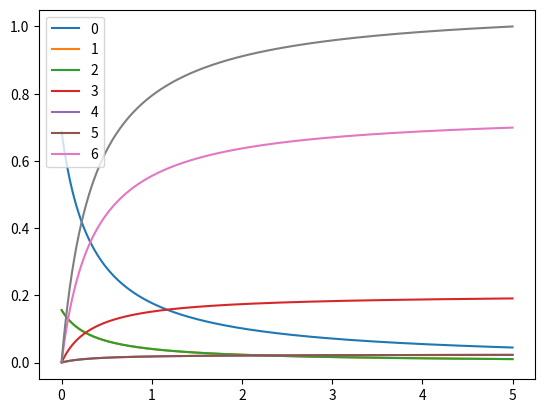

The matplotlib source for this figure:
# -*- coding: utf-8 -*-
"""
Created on Thu Aug 01 10:50:15 2019

@author: Lucio Stefan, lucio.stefan@gmail.com


This is a temporary library. Bugs need to be fixed! The main issue arises when
applying a magnetic field which has a component along y. In that case, populations
can be negative or more than 1. Most likely, the solver has too many degrees of 
freedom, in the sense that no condition over the off-diagonal elements of the
density operator is imposed. The only imposed condition is that the Tr(rho)=1

The problem is fixed by simply calculating the magnetic field components 
parallel and orthogonal nv axis, and then using them in the Zeeman Hamiltonian
as H_zeeman(B)= B_ort * Sx + B_par * Sz. Since the NV is symmetric around the
NV axis, it's not a restrictive approximation.

In this case the solution converges to the solution calculated using the
Qutip python library. Qutip library otherwise shows that there are no changes
when rotating the equatorial angle.

The solution also matches Tetienne solution used in the quenching_simulator
(https://iopscience.iop.org/article/10.1088/1367-2630/14/10/103033), but behaves
correctly at the level anticrossings for small angles between B field and NV.

"""

# Notation for the NV decay rates
#
#
#
#       ______ |5>
#       ______ |4>
#
#   ______ |3>
#
#
#                   _____ |6>
#
#
#       ______ |2>
#       ______ |1>
#
#   ______ |0>


import numpy as np
from numpy import linalg
from scipy import constants
from math import sin, cos, sqrt as scalar_sqrt

#### Hamiltonian parameters #####
# Constants
"""
g_gs= 2
bohr_mag, _, _ = constants.physical_constants["Bohr magneton"]
hplanck = constants.Planck
hplanck_par = constants.hbar
gamma2pi = g_gs * bohr_mag  / hplanck # Hz/T
"""


hplanck = constants.Planck
hplanck_par = constants.hbar
g_gs, _, _ = constants.physical_constants["electron g factor"]
g_gs = abs(g_gs)
bohr_mag, _, _ = constants.physical_constants["Bohr magneton"]
gamma2pi, _, _ = constants.physical_constants["electron gyromag. ratio over 2 pi"]
gamma2pi *= 1e6  # Is given in MHz/T, convert in Hz/T

# Change units to GHz
gamma2pi = gamma2pi

Dgs = 2.87e9
Des = 1.42e9
Sz = np.array([[1, 0, 0], [0, 0, 0], [0, 0, -1]], dtype=complex)
Sx = np.array([[0, 1, 0], [1, 0, 1], [0, 1, 0]], dtype=complex) / scalar_sqrt(2)

Sy = np.zeros((3, 3))
"""
Sy = np.array( [[0.,-1j,0.],
                [1j,0,-1j],
                [0.,1j,0.]], dtype = complex ) / scalar_sqrt(2)
"""

# S_array = np.stack([Sx, Sy, Sz], axis = 2)
S_array = np.stack([Sx, Sy, Sz], axis=0)

Sz_sq = np.dot(Sz, Sz)
Sx_sq_Sy_sq = np.dot(Sx, Sx) - np.dot(Sy, Sy)

H0_gs = Dgs * Sz_sq  # + Egs * Sx_sq_Sy_sq
H0_es = Des * Sz_sq

# Hmagnetic = lambda Bvec: gamma2pi * (Bvec[0]*Sx + Bvec[1]*Sy + Bvec[2]*Sz)

# Htot_gs = lambda Bvec: H0_gs + Hmagnetic(Bvec)
# Htot_es = lambda Bvec: H0_es + Hmagnetic(Bvec)


def Hmagnetic_fast(Bvec):
    """
    Bvec is (Bfield_num,3)-shaped array
    """
    return gamma2pi * np.einsum("njk,mn->mjk", S_array, Bvec)


def Htot_gs_fast(Bvec):
    return H0_gs + Hmagnetic_fast(Bvec)


def Htot_es_fast(Bvec):
    return H0_es + Hmagnetic_fast(Bvec)


def zerofield_kraus(
    k30,
    k41,
    k52,  # Radiative decay rates
    k36,
    k46,
    k56,  # Nonrad. decays to the intersystem crossing
    k60,
    k61,
    k62,  # Nonrad. decays from the intersystem crossing
    laser_pump=0,
    kmw_01=0,
    kmw_02=0,
):
    the_lindblads = np.zeros((16, 7, 7), dtype=complex)
    the_lindblads[0, 1, 4] = scalar_sqrt(k30)
    the_lindblads[1, 2, 5] = scalar_sqrt(k41)
    the_lindblads[2, 0, 3] = scalar_sqrt(k52)
    the_lindblads[3, 4, 1] = scalar_sqrt(laser_pump)
    the_lindblads[4, 5, 2] = scalar_sqrt(laser_pump)
    the_lindblads[5, 3, 0] = scalar_sqrt(laser_pump)
    the_lindblads[6, 6, 4] = scalar_sqrt(k36)
    the_lindblads[7, 6, 5] = scalar_sqrt(k46)
    the_lindblads[8, 6, 3] = scalar_sqrt(k56)
    the_lindblads[9, 1, 6] = scalar_sqrt(k60)
    the_lindblads[10, 2, 6] = scalar_sqrt(k61)
    the_lindblads[11, 0, 6] = scalar_sqrt(k62)
    the_lindblads[12, 0, 1] = scalar_sqrt(kmw_02)
    the_lindblads[13, 1, 0] = scalar_sqrt(kmw_02)
    the_lindblads[14, 1, 2] = scalar_sqrt(kmw_01)
    the_lindblads[15, 2, 1] = scalar_sqrt(kmw_01)

    return the_lindblads


def lindblad_quench_simulator(
    Bfields=None, rate_dictionary=None, nv_theta=54.7, nv_phi=0, Bias_field=None
):
    """
    Calculates the pl rate of an nv and the steady state populations using 
    Lindblad-GKS equation.
    Rate_dictionary contains: {'kr','k36',k45_6','k60','k6_12','kmw_01','kmw_02','laser_pump'}
    mw_01, mw_02, laser_pump represent incoherent optical and microwave driving.
    'laser_pump' is given in terms of percentage of kr.
    
    Inputs:
        Bfields: array with shape (3,) or (N1,...N2,3)
        rate_dictionary: a dictionary with the decay rates, including laser pump rate
        nv_theta: the NV azimuthal angle in the lab frame
        nv_phi: the NV equatorial angle in the lab frame
        Bias_field: a (3,)-shaped array which represent a Bias field in the lab
                    frame
    Returns:
        pl_rate_out: array with the same shape as Bfields up to the second to 
                     last axis. It contains the 
                     not-normalised PL of the NV.
        steady_states_out: an array with shape Bfields.shape[0:-1] + (7,). E.g., if
                           Bfields.shape = (10,20,3) -> steady_states_out.shape
                           = (10,20,7). It contains the steady states populations,
                           normalised to sum(n_i, i = {0,6}) = 1 and ordered from
                           |0> to |6>
        final_solution: an array with shape Bfields.shape[0:-1] + (7,7),
                        containing the density matrices
    
    ###########################################
    Warning1: has (somewhat minor) bugs concerning the numerical solution of the lindbladian, read
              the description in the doc of the quenchingsimulator_toolbox_lindblad library
    Warning2: ~10x slower than the original quenching simulator in quenchingsimulator_toolbox!
              Might be fixed taking advantage of the Lindbladian symmetries and a better
              (and vectorised) solver.
    ###########################################
    """

    default_rate_dictionary = {
        "kr": 65,  # The radiative decay rate
        "k36": 11,  # Non-radiative to shelving, ms=0
        "k45_6": 80,  # Non-radiative to shelving, ms=+-1
        "k60": 3,  # Non-radiative from shelving to ms=0
        "k6_12": 2.6,  # Non-radiative from shelving to ms=+-1
        "kmw_01": 0,  # Microwave driving (0->1)
        "kmw_02": 0,  # Microwave driving (0->2)
        "laser_pump": 0.1,
    }  # Laser driving, percentage of kr
    if rate_dictionary is not None:
        for key, value in rate_dictionary.items():
            if key in default_rate_dictionary:
                default_rate_dictionary[key] = value

    input_shape = Bfields.shape
    if input_shape == (3,):
        Bfields = np.array([Bfields])
        bfield_num = 1
        input_shape = (1,)
    elif len(input_shape) == 2:
        bfield_num = input_shape[0]
    elif len(input_shape) > 2:
        bfield_num = 1
        for ii in range(0, len(input_shape) - 1):
            bfield_num = bfield_num * input_shape[ii]
        Bfields = np.reshape(Bfields, (bfield_num, 3))

    kr = default_rate_dictionary["kr"]
    k36 = default_rate_dictionary["k36"]
    k45_6 = default_rate_dictionary["k45_6"]
    k60 = default_rate_dictionary["k60"]
    k6_12 = default_rate_dictionary["k6_12"]
    kmw_01 = default_rate_dictionary["kmw_01"]
    kmw_02 = default_rate_dictionary["kmw_02"]
    laser_pump = default_rate_dictionary["laser_pump"] * kr

    zerofield_krausop = zerofield_kraus(
        kr,
        kr,
        kr,
        k36,
        k45_6,
        k45_6,
        k60,
        k6_12,
        k6_12,
        laser_pump=laser_pump,
        kmw_01=kmw_01,
        kmw_02=kmw_02,
    )
    if Bias_field is None:
        Bias_field = 0
    elif linalg.norm(Bias_field) == 0:
        Bias_field = 0
    Bfields = Bfields + Bias_field
    Bfields = calculate_projection_nvaxis(
        fields2project=Bfields, nv_theta=nv_theta, nv_phi=nv_phi
    )

    kraus_decaypaths, kraus_rows, kraus_cols = zerofield_krausop.shape
    """
    Generate the Hamiltonians for gs and es, then combine them into
    the seven-level system Hamiltonian
    """
    full_Htot_gs = Htot_gs_fast(Bfields)
    full_Htot_es = Htot_es_fast(Bfields)

    master_hamiltonian = np.zeros((bfield_num, 7, 7), dtype=complex)
    master_hamiltonian[:, 0:3, 0:3] = full_Htot_gs
    master_hamiltonian[:, 3:6, 3:6] = full_Htot_es
    master_hamiltonian[:, -1, -1] = 1

    # Generate adjoints for code readability
    zerofield_krausop_adj = zerofield_krausop.conj().transpose([0, 2, 1])

    """
    Generate the matrices for the vectorised lindbladian
    """
    identity = np.zeros((kraus_rows, kraus_cols), dtype=complex)
    identity[np.diag_indices(kraus_rows)] = 1 + 0j

    sum_Lkdag_Lk = np.einsum("ijk,ikm->jm", zerofield_krausop_adj, zerofield_krausop)

    sum_Lkdag_Lk_rho = np.einsum("ij,km->ikjm", identity, sum_Lkdag_Lk)
    sum_rho_Lkdag_Lk = np.einsum("ij,km->jkim", sum_Lkdag_Lk, identity)

    sum_Lk_rho_Lkdag = np.einsum(
        "ijk,imn->kmjn", zerofield_krausop_adj, zerofield_krausop
    )

    decoherence_lindblad = sum_Lk_rho_Lkdag - 0.5 * (
        sum_Lkdag_Lk_rho + sum_rho_Lkdag_Lk
    )

    ham_commutator = np.einsum(
        "ij,mlk->miljk", identity, master_hamiltonian
    ) - np.einsum("ijk,mn->ijnkm", master_hamiltonian, identity)

    lindbladian = (ham_commutator * (-1j * 2 * np.pi) + decoherence_lindblad).reshape(
        bfield_num, kraus_rows ** 2, kraus_cols ** 2
    )

    """
    Solve the lindbladian
    """
    solution_row = np.eye(kraus_rows).reshape(kraus_rows ** 2).astype(complex)
    lindbladian[:, 0, :] = solution_row  # This row is the trace of the density matrix

    solution_column = np.zeros(kraus_rows ** 2)
    solution_column[0] = 1  # Sets the trace of the density matrix to one
    solution_column = np.repeat(
        solution_column[None, :, None], repeats=bfield_num, axis=0
    )

    final_solution = (
        np.linalg.solve(lindbladian, solution_column)
        .reshape(bfield_num, kraus_rows, kraus_rows)
        .transpose([0, 2, 1])
    )

    steady_states_out = np.einsum("ijj->ij", final_solution)

    # Order the populations along in standard order (e.g. |0>,|1>,|2>,...)
    steady_states_out = np.real(steady_states_out[:, [1, 2, 0, 4, 5, 3, 6]])
    """
    I take the real as a dirty trick to get rid of the imaginary part
    stemming from numerical errors. Hopefully with a better (constraneid)
    solver this problem will be fixed.
    """

    # The pl rate is proportional to the excited populations in this picture
    pl_rate_out = np.sum(steady_states_out[:, 3:6], axis=1)

    # Reshape the results according to the shape of the initial B field matrix
    pl_rate_out = np.reshape(pl_rate_out, input_shape[:-1])
    steady_states_out = np.reshape(steady_states_out, input_shape[:-1] + (7,))
    final_solution = np.reshape(final_solution, input_shape[:-1] + (7, 7))

    return pl_rate_out, steady_states_out, final_solution


def calculate_projection_nvaxis(fields2project=None, nv_theta=0, nv_phi=0):
    """
    Cheaty function that fixes the issues with the unconstrained Lindblad solver.
    Only calculates the projection of the field along the NV axis and the orthogonal
    component. The B_ort is used as the field on x, B_par is the field on z
    
    fields2project must have shape (N,3)
    """
    bfields_num, _ = fields2project.shape

    nv_unit_vec = np.array(
        [cos(nv_phi) * sin(nv_theta), sin(nv_phi) * sin(nv_theta), cos(nv_theta)]
    )
    B_par = np.einsum("ji,i->j", fields2project, nv_unit_vec)
    B_ort = np.square(np.linalg.norm(fields2project, axis=1)) - np.square(B_par)
    B_ort[B_ort < 0] = 0  # This number can never be negative
    B_ort = np.sqrt(B_ort)
    return np.hstack((B_ort[:, None], np.zeros((bfields_num, 1)), B_par[:, None]))


if __name__ == "__main__":

    import matplotlib.pyplot as plt

    norms = np.linspace(0, 2000e-3, 1000)  # np.array([Dgs/gamma2pi])
    normsplot = np.abs(norms)
    ang = (
        0.1 * np.pi / 180
    )  # np.linspace(0,10*np.pi/180,1000)#np.linspace(0,np.pi/2,1000)
    ang2 = 0 * np.pi / 180

    rate_coeff = np.linspace(1e-3, 1e9, 100)

    plotaxis = norms * 1e3  # ang * 180/np.pi

    Bfields = np.stack(
        (
            norms * cos(ang2) * np.sin(ang),
            norms * sin(ang2) * np.sin(ang),
            np.cos(ang) * norms,
        ),
        axis=1,
    )

    lp = 0.01
    coeff = 1e6

    def rate_dictionary_func(coeff):
        r8 = {
            "kr": 32.2 * coeff,  # The radiative decay rate
            "k36": 12.6 * coeff,  # Non-radiative to shelving, ms=0
            "k45_6": 80.7 * coeff,  # Non-radiative to shelving, ms=+-1
            "k60": 3.1 * coeff,  # Non-radiative from shelving to ms=0
            "k6_12": 2.5 * coeff,  # Non-radiative from shelving to ms=+-1
            "kmw_01": 0,
            "kmw_02": 0,
            "laser_pump": lp,
        }  # Laser driving, percentage of kr
        return r8

    poppytot = np.zeros((1000, 7))
    pltot = np.zeros((1000,))
    powers = np.linspace(1e-3, 5, 1000)
    for ii, laspump in enumerate(powers):
        pl, poppy, hey = lindblad_quench_simulator(
            Bfields[0, :], nv_theta=0, rate_dictionary={"laser_pump": laspump}
        )
        poppytot[ii, :] = poppy
        pltot[ii] = pl

    plotaxis = powers

    ii = 0
    for line in poppytot[:, :].T:
        plt.plot(plotaxis, line, label=str(ii))
        ii += 1
    plt.legend()
    plt.show()

    plt.plot(plotaxis, pltot / pltot.max())
    plt.show()
